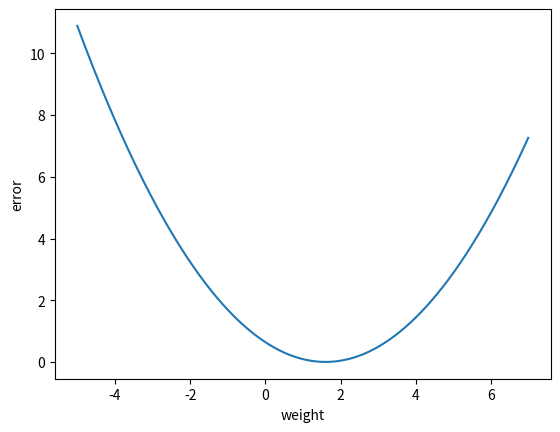

Write the Python code that produced this figure.
import numpy as np
import matplotlib.pyplot as plt

input = 0.5
actual = 0.8
weight = np.arange(-5,7,0.01)
error = ((input * weight) - actual) ** 2

plt.xlabel("weight")
plt.ylabel("error")
plt.plot(weight, error)
plt.show()



